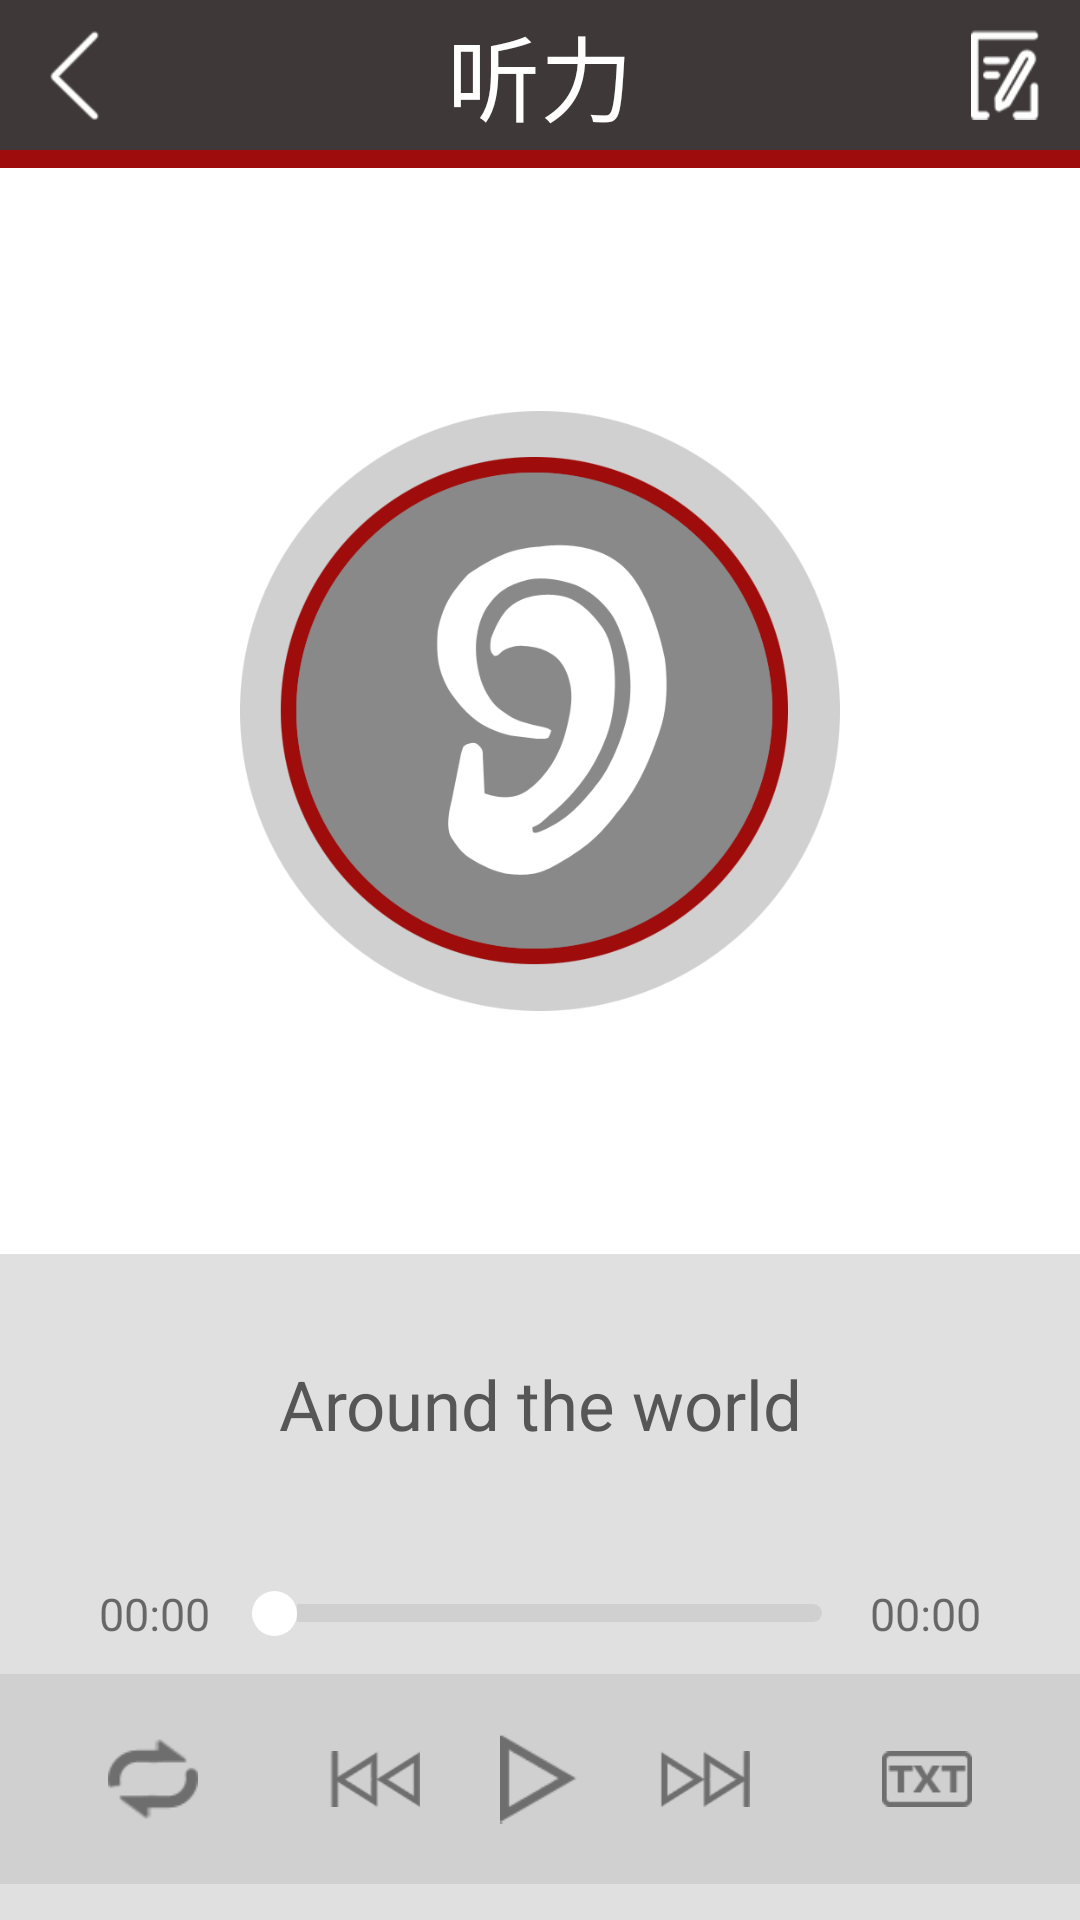

Android layout source for this screen:
<!-- AndroidManifest.xml: application theme AppTheme -->
<!-- res/layout/activity_network_player.xml -->
<?xml version="1.0" encoding="utf-8"?>
<RelativeLayout xmlns:android="http://schemas.android.com/apk/res/android"
    android:layout_width="match_parent"
    android:layout_height="match_parent" >

    <RelativeLayout
        android:id="@+id/rl_header"
        android:layout_width="match_parent"
        android:layout_height="50dp"
        android:layout_alignParentTop="true"
        android:background="#3e3938" >

        <ImageView
            android:id="@+id/iv_back"
            android:layout_width="30dp"
            android:layout_height="30dp"
            android:layout_centerVertical="true"
            android:layout_marginLeft="10dp"
            android:src="@drawable/back" />

        <TextView
            android:id="@+id/tv_listen_title"
            android:layout_width="wrap_content"
            android:layout_height="wrap_content"
            android:layout_centerInParent="true"
            android:text="听力"
            android:textColor="#ffffff"
            android:textSize="31sp" />

        <ImageView
            android:id="@+id/iv_exercise"
            android:layout_width="30dp"
            android:layout_height="30dp"
            android:layout_alignParentRight="true"
            android:layout_centerVertical="true"
            android:layout_marginRight="10dp"
            android:src="@drawable/exercise" />
    </RelativeLayout>

    <RelativeLayout
        android:id="@+id/rl_red_line"
        android:layout_width="match_parent"
        android:layout_height="6dp"
        android:layout_below="@+id/rl_header"
        android:background="#9e0d0b" >
    </RelativeLayout>

    <RelativeLayout
        android:id="@+id/rl_center_img"
        android:layout_width="match_parent"
        android:layout_height="match_parent"
        android:layout_below="@+id/rl_red_line"
        android:layout_above="@+id/rl_detail"
        android:background="@android:color/background_light" >

        <ImageView
            android:id="@+id/iv_center_img"
            android:layout_width="200dp"
            android:layout_height="200dp"
            android:layout_centerInParent="true"
            android:background="@drawable/ear" />
    </RelativeLayout>

    <RelativeLayout
        android:id="@+id/rl_detail"
        android:layout_width="match_parent"
        android:layout_height="100dp"
        android:gravity="center"
        android:layout_above="@+id/rl_seekbar"
        android:background="#e1e0e0" >

        <TextView
            android:id="@+id/tv_audio_title"
            android:layout_width="wrap_content"
            android:layout_height="wrap_content"
            android:layout_centerInParent="true"
            android:padding="0dp"
            android:text="Around the world"
            android:textColor="#565656"
            android:textAlignment="center"
            android:textSize="23sp" />

    </RelativeLayout>

    <RelativeLayout
        android:id="@+id/rl_seekbar"
        android:layout_width="match_parent"
        android:layout_height="40dp"
        android:layout_above="@+id/rl_player"
        android:background="#e1e0e0" >

        <TextView
            android:id="@+id/tv_start"
            android:layout_width="wrap_content"
            android:layout_height="wrap_content"
            android:layout_centerVertical="true"
            android:layout_marginLeft="5dp"
            android:layout_toLeftOf="@+id/seekBar"
            android:textSize="15dp"
            android:text="00:00" />

        <SeekBar
            android:id="@+id/seekBar"
            android:layout_width="220dp"
            android:layout_height="wrap_content"
            android:layout_centerInParent="true"
            android:maxHeight="6dp"
            android:minHeight="6dp"
            android:progressDrawable="@drawable/seekbar_style"
            android:thumb="@drawable/thumb"
            android:thumbOffset="2dp" />

        <TextView
            android:id="@+id/tv_end"
            android:layout_width="wrap_content"
            android:layout_height="wrap_content"
            android:layout_alignParentRight="true"
            android:layout_centerVertical="true"
            android:layout_marginRight="5dp"
            android:layout_toRightOf="@+id/seekBar"
            android:textSize="15sp"
            android:text="00:00" />
    </RelativeLayout>

    <RelativeLayout
        android:id="@+id/rl_player"
        android:layout_width="match_parent"
        android:layout_height="70dp"
        android:background="#d0d0d0"
        android:layout_above="@+id/rl_icon" >

        <ImageView
            android:id="@+id/iv_loop"
            android:layout_width="30dp"
            android:layout_height="30dp"
            android:layout_centerVertical="true"
            android:layout_marginLeft="36dp"
            android:background="#d0d0d0"
            android:src="@drawable/cycle" />

        <ImageView
            android:id="@+id/iv_pre_btn"
            android:layout_width="30dp"
            android:layout_height="30dp"
            android:layout_marginRight="15dp"
            android:layout_toLeftOf="@+id/iv_play_btn"
            android:layout_centerInParent="true"
            android:background="#d0d0d0"
            android:src="@drawable/previous" />

        <ImageView
            android:id="@+id/iv_play_btn"
            android:layout_width="30dp"
            android:layout_height="30dp"
            android:layout_margin="10dp"
            android:layout_centerInParent="true"
            android:background="#d0d0d0"
            android:src="@drawable/play" />

        <ImageView
            android:id="@+id/iv_next_btn"
            android:layout_width="30dp"
            android:layout_height="30dp"
            android:layout_marginLeft="15dp"
            android:layout_toRightOf="@+id/iv_play_btn"
            android:layout_centerInParent="true"
            android:background="#d0d0d0"
            android:src="@drawable/next" />

        <ImageView
            android:id="@+id/iv_text_btn"
            android:layout_width="30dp"
            android:layout_height="30dp"
            android:layout_alignParentRight="true"
            android:layout_centerVertical="true"
            android:layout_marginRight="36dp"
            android:background="#d0d0d0"
            android:src="@drawable/txt" />
    </RelativeLayout>

    <RelativeLayout
        android:layout_width="match_parent"
        android:layout_height="12dp"
        android:layout_alignParentBottom="true"
        android:id="@+id/rl_icon"
        android:background="#e1e0e0" >
    </RelativeLayout>

</RelativeLayout>
<!-- resources referenced by this layout -->
<resources>
  <!-- drawable back: png bitmap (drawable, 2173 bytes) -->
  <!-- drawable cycle: png bitmap (drawable, 2199 bytes) -->
  <!-- drawable ear: png bitmap (drawable, 68443 bytes) -->
  <!-- drawable exercise: png bitmap (drawable, 2592 bytes) -->
  <!-- drawable next: png bitmap (drawable, 2500 bytes) -->
  <!-- drawable play: png bitmap (drawable, 2236 bytes) -->
  <!-- drawable previous: png bitmap (drawable, 2526 bytes) -->
  <!-- drawable seekbar_style (drawable) -->
  <?xml version="1.0" encoding="utf-8"?>
  
  <layer-list xmlns:android="http://schemas.android.com/apk/res/android" >
  
      
  
      <item android:id="@android:id/background">
         
          <shape>
              <corners android:radius="5dip" />
  
             
  
              <gradient
                  android:angle="270"
                  android:centerColor="#d0d0d0"
                  android:centerY="0.75"
                  android:endColor="#d0d0d0"
                  android:startColor="#d0d0d0" />
          </shape>
      </item>
     
      <item android:id="@android:id/progress">
          <clip>
              <shape>
                  <corners android:radius="5dip" />
  
                  <size android:height="1dp" />
                  
  
                  <gradient
                      android:angle="270"
                      android:centerColor="#9e0d0b"
                      android:centerY="0.75"
                      android:endColor="#9e0d0b"
                      android:startColor="#9e0d0b" />
              </shape>
          </clip>
      </item>
  
  </layer-list>
  <!-- drawable thumb (drawable) -->
  <?xml version="1.0" encoding="utf-8"?>
  
  <layer-list xmlns:android="http://schemas.android.com/apk/res/android" >
  
      <item>
          <shape android:shape="oval" >
              <solid
                  android:width="2dp"
                  android:color="#ffffff" />
  
              <size
                  android:height="15dp"
                  android:width="15dp" />
          </shape>
      </item>
  
  </layer-list>
  <!-- drawable txt: png bitmap (drawable, 2004 bytes) -->
  <style name="AppTheme" parent="Theme.AppCompat.Light.NoActionBar">
          
          <item name="colorPrimary">@color/colorPrimary</item>
          <item name="colorPrimaryDark">@color/colorPrimaryDark</item>
          <item name="colorAccent">@color/colorAccent</item>
      </style>
  <color name="colorPrimary">#3F51B5</color>
  <color name="colorPrimaryDark">#303F9F</color>
  <color name="colorAccent">#FF4081</color>
</resources>
